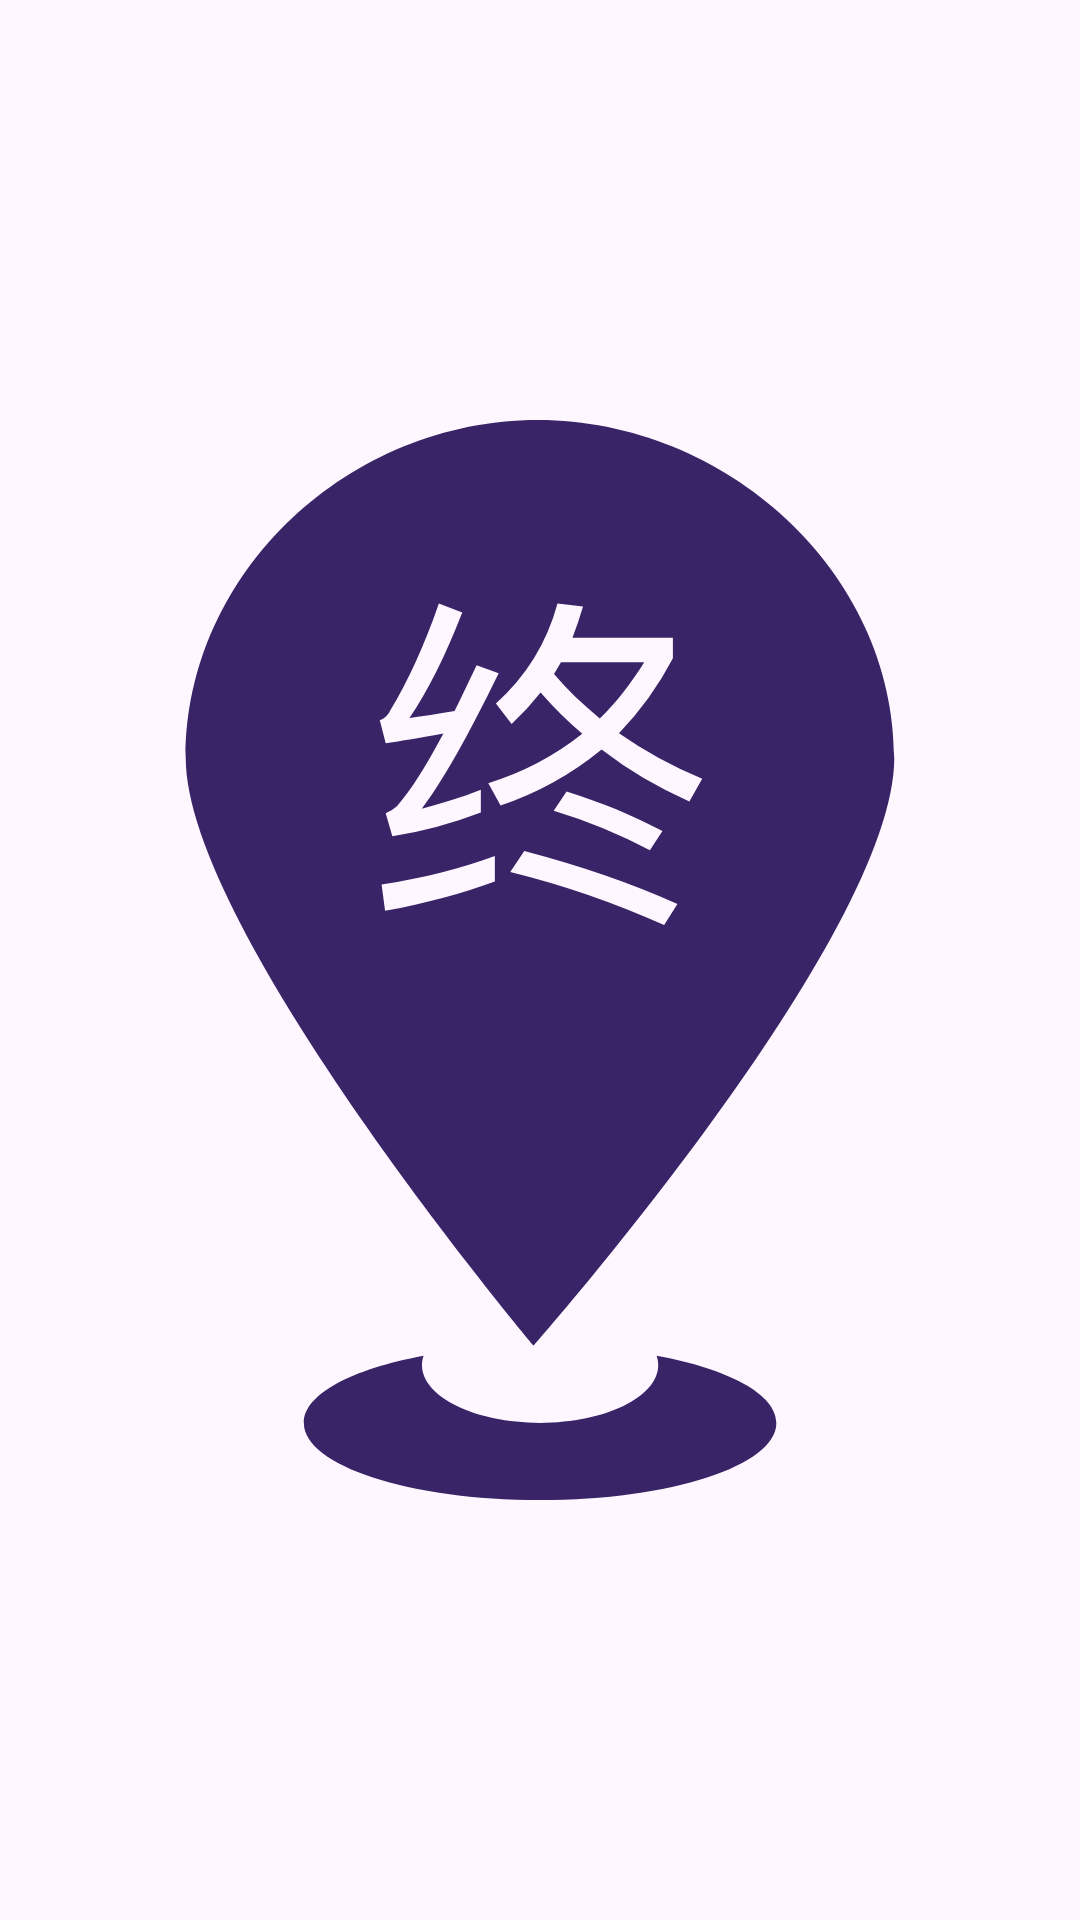

Write the Android layout XML for this screen, with the resource values it uses.
<!-- AndroidManifest.xml: application theme Theme.ZcyiSlim -->
<!-- res/layout/amap_marker_end_point.xml -->
<?xml version="1.0" encoding="utf-8"?>
<ImageView xmlns:android="http://schemas.android.com/apk/res/android"
    android:layout_width="24dp"
    android:layout_height="24dp"
    android:src="@drawable/location_end" />
<!-- resources referenced by this layout -->
<resources>
  <!-- drawable location_end (drawable) -->
  <vector xmlns:android="http://schemas.android.com/apk/res/android"
      android:width="36dp"
      android:height="36dp"
      android:viewportWidth="1024"
      android:viewportHeight="1024">
    <path
        android:fillColor="@color/mainColor"
        android:pathData="M622.6,887.3a26.2,26.2 0,0 1,1.5 8.8c0,30.3 -50.2,54.8 -112,54.8s-112,-24.6 -112,-54.8c0,-3 0.5,-5.9 1.5,-8.8 -67.8,12.6 -113.5,36.4 -113.5,63.6 0,40.4 100.3,73.1 224,73.1s224,-32.7 224,-73.1c-0.1,-27.3 -45.7,-51.1 -113.5,-63.6zM531.9,229.6l-6.6,11.3c12.4,14.6 26.9,28.6 43.4,42.1 15.5,-15.2 29.5,-33 42.1,-53.4h-78.9zM847.9,320.5C847.9,143.5 687.7,0 509.8,0c-177.9,0 -333.7,143.5 -333.7,320.5 0,164.1 330,557.1 330,557.1s341.8,-387.5 341.8,-557.1zM369.7,276c17.5,-29.2 33,-63.2 46.4,-102.1l22.2,8.6c-16.2,41.6 -32.9,74.9 -50.1,100.1 12.6,-1.5 26.9,-3.8 42.8,-6.6 4,-8 10.9,-22.4 20.9,-43.4l20.9,7.6c-29.6,60.8 -53.9,103.6 -72.9,128.3 19.2,-4.9 37.9,-10.8 56,-17.9v21.5a421.3,421.3 0,0 1,-83.9 22.6l-6.3,-21.9a33,33 0,0 0,10.6 -6.6c12.2,-13.5 26.9,-36.5 44.1,-68.9 -24.3,4.4 -42.5,7.5 -54.7,9.3l-5.6,-21.9a18.6,18.6 0,0 0,9.6 -8.6zM469.2,437.5c-30.3,11.3 -65,20.6 -104.1,27.9l-3.3,-24.9c39.8,-6.4 75.6,-15.5 107.4,-27.2v24.2zM462.9,344.3a270.6,270.6 0,0 0,89.2 -46.8,348.3 348.3,0 0,1 -39.5,-39.1 272.7,272.7 0,0 1,-27.5 29.9l-14.9,-19.6a196.8,196.8 0,0 0,58.4 -94.8l24.2,3a359.9,359.9 0,0 1,-10 29.5h95.2v19.6a304.9,304.9 0,0 1,-51.1 71,404.1 404.1,0 0,0 78.9,43.1l-12.2,21.5a387.7,387.7 0,0 1,-83.2 -49.1,303.4 303.4,0 0,1 -95.8,53.1l-11.6,-21.2zM628.1,389.7l-11.9,18.2a502.6,502.6 0,0 0,-91.2 -37.5l12.2,-18.2c33.2,10.4 63.5,22.9 90.9,37.5zM497.1,408.6c54.1,14.2 102.6,30.9 145.2,50.4l-12.6,19.9a850.2,850.2 0,0 0,-145.9 -50.4l13.3,-19.9z"/>
  </vector>
  <style name="Theme.ZcyiSlim" parent="Theme.Material3.DayNight.NoActionBar">
          
          <item name="colorPrimary">@color/black</item>
          <item name="colorPrimaryVariant">@color/trans</item>
          <item name="colorOnPrimary">@color/black</item>
          
          <item name="colorSecondary">@color/underline</item>
          <item name="colorSecondaryVariant">@color/teal_700</item>
          <item name="colorOnSecondary">@color/black</item>
          
          <item name="android:statusBarColor">@color/trans</item>
          
          <item name="customButtonColor">@color/white</item>
          <item name="customFontColor">@color/black</item>
          <item name="customNavigationBGNColor">@color/white</item>
          <item name="customIconColor">@color/black</item>
          <item name="customFunctionalColor">@color/mainColorHalf</item>
      </style>
  <color name="mainColor">#392467</color>
  <color name="black">#000000</color>
  <color name="trans">#00FFFFFF</color>
  <color name="underline">#AD929292</color>
  <color name="teal_700">#FF018786</color>
  <color name="white">#FFFFFF</color>
  <color name="mainColorHalf">#cc392467</color>
</resources>
